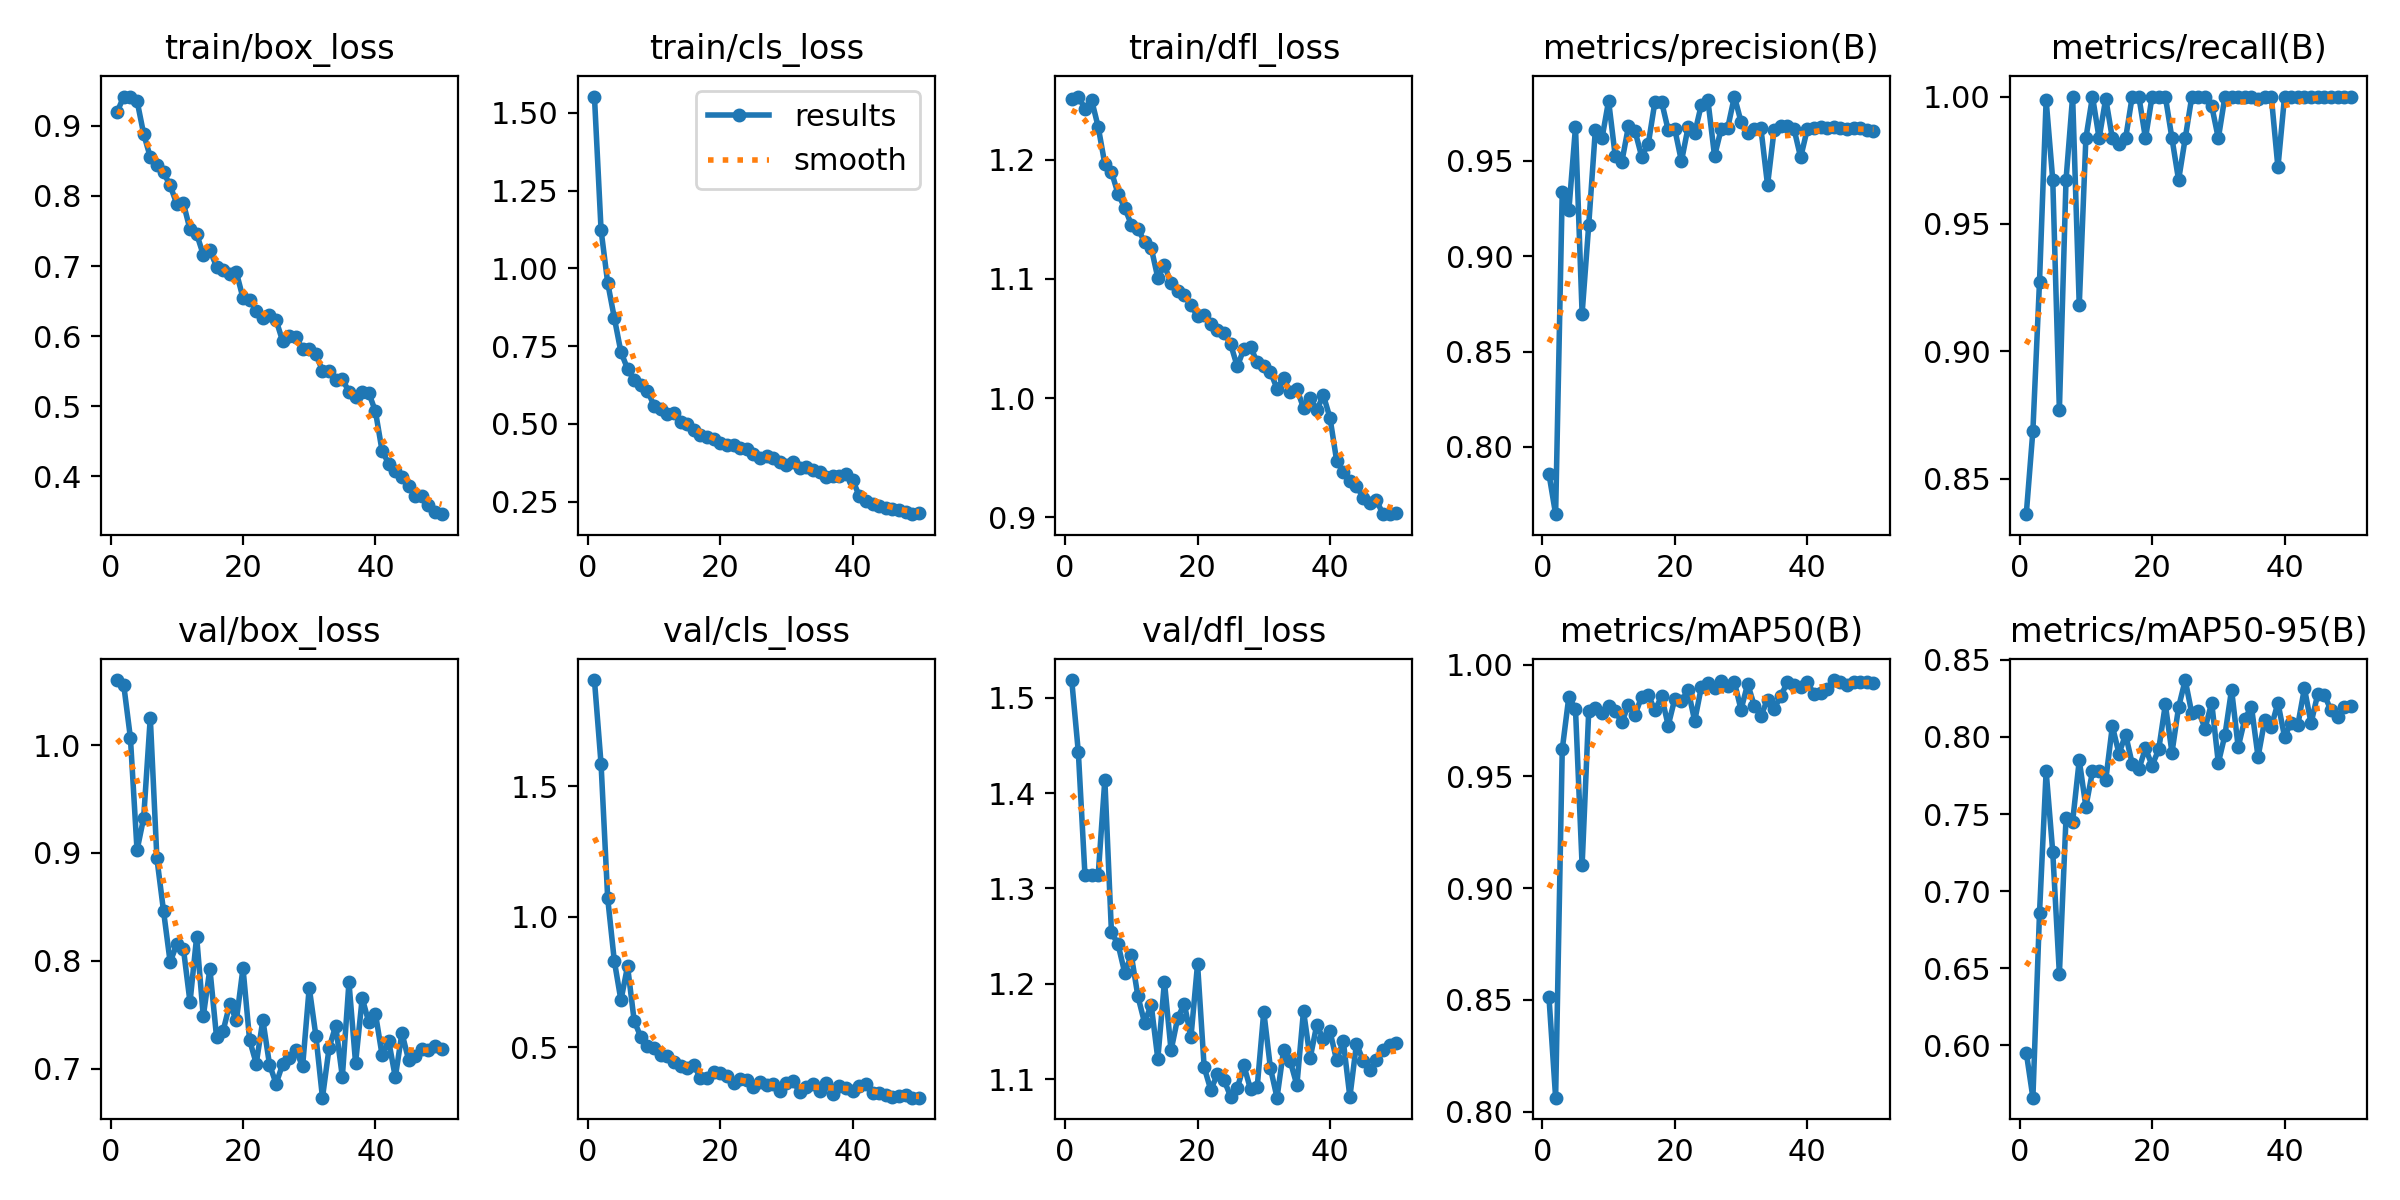

The data file committed next to this chart (first rows):
epoch, time, train/box_loss, train/cls_loss, train/dfl_loss, metrics/precision(B), metrics/recall(B), metrics/mAP50(B), metrics/mAP50-95(B), val/box_loss, val/cls_loss, val/dfl_loss, lr/pg0, lr/pg1, lr/pg2
1, 233.3, 0.92, 1.552, 1.251, 0.7856, 0.8361, 0.8511, 0.5954, 1.06, 1.908, 1.519, 0.0006619, 0.0006619, 0.0006619
2, 511.8, 0.9417, 1.123, 1.253, 0.7647, 0.8689, 0.8062, 0.5661, 1.055, 1.586, 1.443, 0.001302, 0.001302, 0.001302
3, 788.1, 0.9407, 0.9533, 1.243, 0.9339, 0.9274, 0.962, 0.6858, 1.007, 1.072, 1.314, 0.001916, 0.001916, 0.001916
4, 1063, 0.9358, 0.8408, 1.25, 0.9241, 0.9986, 0.9856, 0.7778, 0.9025, 0.8314, 1.314, 0.001881, 0.001881, 0.001881
5, 1335, 0.8884, 0.7308, 1.227, 0.9678, 0.9672, 0.98, 0.7254, 0.9326, 0.6803, 1.314, 0.001842, 0.001842, 0.001842
6, 1602, 0.8555, 0.6769, 1.196, 0.8699, 0.877, 0.9101, 0.6463, 1.026, 0.8108, 1.414, 0.001802, 0.001802, 0.001802
7, 1881, 0.8443, 0.6396, 1.19, 0.9165, 0.9672, 0.9792, 0.7473, 0.8949, 0.6012, 1.254, 0.001762, 0.001762, 0.001762
8, 2158, 0.8335, 0.6254, 1.171, 0.9664, 1, 0.9807, 0.7451, 0.8462, 0.5399, 1.241, 0.001723, 0.001723, 0.001723
9, 2432, 0.8149, 0.6071, 1.16, 0.9618, 0.918, 0.9784, 0.7849, 0.7988, 0.5042, 1.212, 0.001683, 0.001683, 0.001683
10, 2696, 0.7887, 0.5583, 1.145, 0.9815, 0.9836, 0.9813, 0.7548, 0.8152, 0.4989, 1.23, 0.001644, 0.001644, 0.001644
11, 2965, 0.7896, 0.5492, 1.142, 0.9527, 1, 0.9791, 0.7776, 0.8113, 0.4722, 1.187, 0.001604, 0.001604, 0.001604
12, 3228, 0.7522, 0.5303, 1.131, 0.9495, 0.9836, 0.9741, 0.7782, 0.7616, 0.467, 1.159, 0.001564, 0.001564, 0.001564
13, 3488, 0.7459, 0.535, 1.126, 0.9682, 0.9992, 0.982, 0.772, 0.8223, 0.4428, 1.178, 0.001525, 0.001525, 0.001525
14, 3759, 0.7162, 0.5057, 1.101, 0.9656, 0.9836, 0.9776, 0.807, 0.7484, 0.4281, 1.121, 0.001485, 0.001485, 0.001485
15, 4026, 0.7226, 0.4996, 1.111, 0.9523, 0.9815, 0.9857, 0.7892, 0.7926, 0.4215, 1.202, 0.001446, 0.001446, 0.001446
16, 4297, 0.6993, 0.4809, 1.096, 0.9591, 0.9836, 0.9863, 0.8016, 0.7296, 0.4338, 1.13, 0.001406, 0.001406, 0.001406
17, 4563, 0.695, 0.4637, 1.09, 0.9811, 1, 0.9795, 0.7825, 0.7351, 0.3807, 1.164, 0.001366, 0.001366, 0.001366
18, 4842, 0.6885, 0.459, 1.087, 0.9811, 1, 0.9858, 0.7791, 0.7599, 0.3831, 1.179, 0.001327, 0.001327, 0.001327
19, 5119, 0.6911, 0.4511, 1.078, 0.9662, 0.9836, 0.9727, 0.7927, 0.7448, 0.405, 1.144, 0.001287, 0.001287, 0.001287
20, 5393, 0.6544, 0.4386, 1.069, 0.9666, 1, 0.9847, 0.7815, 0.7932, 0.4014, 1.221, 0.001248, 0.001248, 0.001248
21, 5665, 0.6522, 0.4304, 1.07, 0.9498, 1, 0.9835, 0.792, 0.7263, 0.3903, 1.112, 0.001208, 0.001208, 0.001208
22, 5948, 0.6364, 0.4307, 1.062, 0.9676, 1, 0.9887, 0.8211, 0.7047, 0.3647, 1.089, 0.001168, 0.001168, 0.001168
23, 6231, 0.6259, 0.4222, 1.057, 0.9645, 0.9836, 0.9747, 0.7898, 0.745, 0.3769, 1.105, 0.001129, 0.001129, 0.001129
24, 6504, 0.6309, 0.4179, 1.054, 0.9795, 0.9672, 0.9899, 0.8193, 0.7038, 0.3735, 1.099, 0.001089, 0.001089, 0.001089
25, 6786, 0.6228, 0.4039, 1.045, 0.9817, 0.9836, 0.9916, 0.8369, 0.686, 0.3486, 1.082, 0.00105, 0.00105, 0.00105
26, 7073, 0.5925, 0.3896, 1.026, 0.9525, 1, 0.9896, 0.8152, 0.7044, 0.3668, 1.091, 0.00101, 0.00101, 0.00101
27, 7362, 0.6006, 0.3965, 1.041, 0.9668, 1, 0.9926, 0.8166, 0.7096, 0.3569, 1.114, 0.0009704, 0.0009704, 0.0009704
28, 7643, 0.599, 0.3914, 1.043, 0.9676, 1, 0.9903, 0.8055, 0.717, 0.3612, 1.089, 0.0009308, 0.0009308, 0.0009308
29, 7943, 0.5812, 0.3782, 1.03, 0.9838, 0.9963, 0.9921, 0.8223, 0.702, 0.3327, 1.091, 0.0008912, 0.0008912, 0.0008912
30, 8313, 0.581, 0.3687, 1.027, 0.9705, 0.9836, 0.9798, 0.7832, 0.7751, 0.3629, 1.171, 0.0008516, 0.0008516, 0.0008516
31, 8658, 0.574, 0.3762, 1.022, 0.9645, 1, 0.9914, 0.8012, 0.7306, 0.369, 1.112, 0.000812, 0.000812, 0.000812
32, 9016, 0.551, 0.3585, 1.008, 0.9669, 1, 0.9816, 0.8307, 0.673, 0.329, 1.081, 0.0007724, 0.0007724, 0.0007724
33, 9335, 0.5501, 0.3602, 1.017, 0.9671, 1, 0.9771, 0.7934, 0.7192, 0.3487, 1.131, 0.0007328, 0.0007328, 0.0007328
34, 9656, 0.5371, 0.3514, 1.005, 0.9374, 1, 0.9842, 0.8117, 0.7398, 0.3577, 1.119, 0.0006932, 0.0006932, 0.0006932
35, 10017, 0.539, 0.3455, 1.008, 0.9665, 1, 0.9801, 0.8197, 0.6924, 0.333, 1.094, 0.0006536, 0.0006536, 0.0006536
36, 10341, 0.5206, 0.3295, 0.9918, 0.9682, 0.9989, 0.986, 0.787, 0.7802, 0.3614, 1.172, 0.000614, 0.000614, 0.000614
37, 10675, 0.5133, 0.3327, 1, 0.9683, 0.9999, 0.992, 0.8108, 0.7051, 0.3208, 1.122, 0.0005744, 0.0005744, 0.0005744
38, 11010, 0.5201, 0.3317, 0.9899, 0.9668, 1, 0.9907, 0.8066, 0.7654, 0.3533, 1.157, 0.0005348, 0.0005348, 0.0005348
39, 11404, 0.5189, 0.3376, 1.002, 0.9518, 0.9722, 0.9897, 0.8222, 0.7429, 0.3437, 1.142, 0.0004952, 0.0004952, 0.0004952
40, 11782, 0.4928, 0.3189, 0.9834, 0.9667, 1, 0.9922, 0.8002, 0.751, 0.3317, 1.15, 0.0004556, 0.0004556, 0.0004556
41, 12199, 0.4365, 0.2677, 0.9476, 0.9671, 1, 0.9868, 0.8094, 0.7127, 0.3535, 1.12, 0.000416, 0.000416, 0.000416
42, 12781, 0.4182, 0.2503, 0.9378, 0.968, 1, 0.9874, 0.8076, 0.7257, 0.3613, 1.14, 0.0003764, 0.0003764, 0.0003764
43, 13233, 0.4079, 0.2411, 0.9307, 0.9673, 1, 0.9891, 0.8316, 0.692, 0.326, 1.081, 0.0003368, 0.0003368, 0.0003368
44, 13636, 0.3986, 0.2367, 0.9264, 0.9678, 1, 0.993, 0.8089, 0.733, 0.3238, 1.137, 0.0002972, 0.0002972, 0.0002972
45, 14096, 0.3858, 0.2304, 0.9166, 0.9675, 1, 0.9924, 0.8276, 0.7082, 0.3187, 1.119, 0.0002576, 0.0002576, 0.0002576
46, 14585, 0.3728, 0.226, 0.9119, 0.9668, 1, 0.991, 0.8275, 0.7117, 0.3088, 1.11, 0.000218, 0.000218, 0.000218
47, 15062, 0.372, 0.2238, 0.9145, 0.9672, 1, 0.9922, 0.8173, 0.7181, 0.3123, 1.12, 0.0001784, 0.0001784, 0.0001784
48, 15549, 0.36, 0.2173, 0.9026, 0.9672, 1, 0.9924, 0.813, 0.7173, 0.3185, 1.131, 0.0001388, 0.0001388, 0.0001388
49, 16038, 0.3497, 0.2096, 0.9028, 0.9662, 1, 0.9922, 0.8193, 0.721, 0.3075, 1.136, 9.92e-05, 9.92e-05, 9.92e-05
50, 16477, 0.3462, 0.2119, 0.9036, 0.9657, 1, 0.9919, 0.8198, 0.7186, 0.307, 1.137, 5.96e-05, 5.96e-05, 5.96e-05
